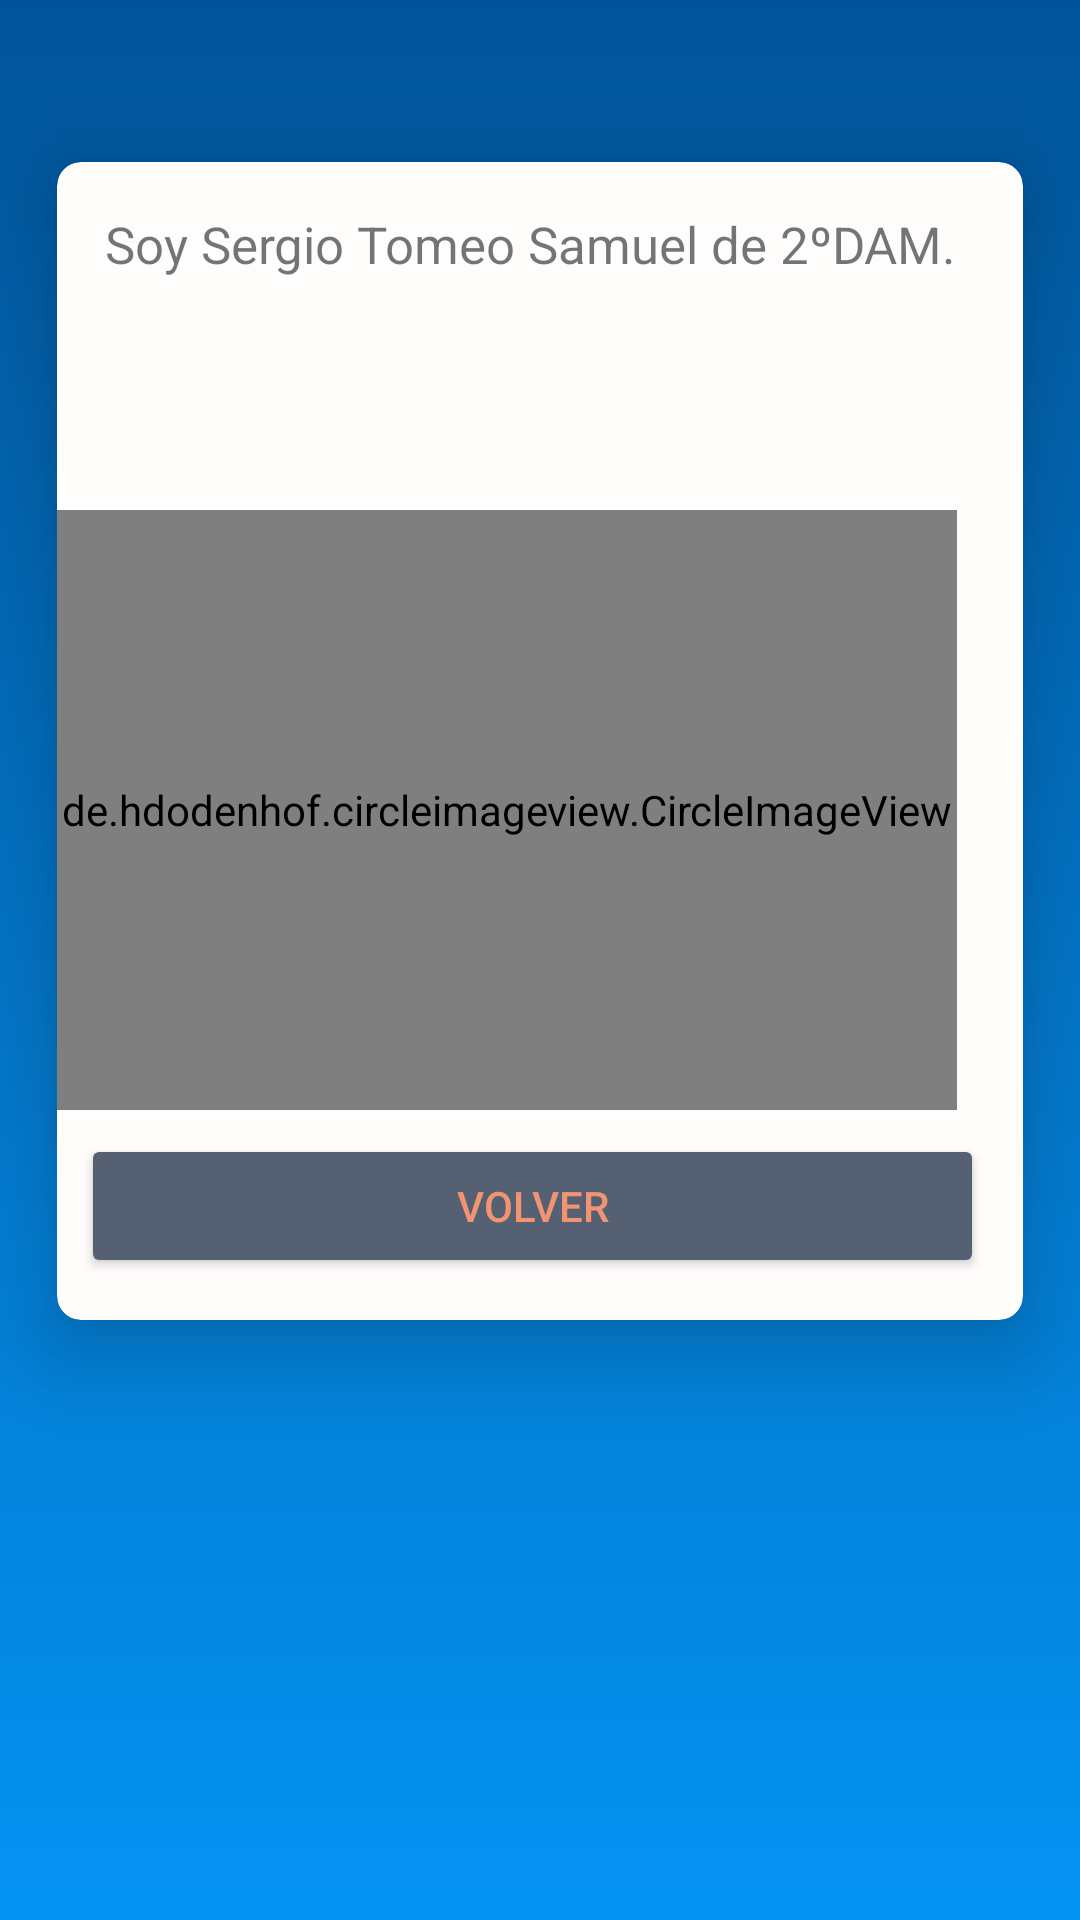

Write the Android layout XML for this screen, with the resource values it uses.
<!-- AndroidManifest.xml: application theme Theme.First -->
<!-- res/layout/sobre_nosotros.xml -->
<?xml version="1.0" encoding="utf-8"?>
<androidx.constraintlayout.widget.ConstraintLayout xmlns:android="http://schemas.android.com/apk/res/android"
    xmlns:app="http://schemas.android.com/apk/res-auto"
    xmlns:tools="http://schemas.android.com/tools"
    android:layout_width="match_parent"
    android:layout_height="match_parent"
    android:background="@drawable/gradiente"
    android:textAlignment="center"
    tools:context=".AboutUsActivity">


    <androidx.cardview.widget.CardView
        android:layout_width="322dp"
        android:layout_height="386dp"
        android:layout_marginLeft="16dp"
        android:layout_marginRight="16dp"
        android:layout_marginBottom="200dp"
        app:cardBackgroundColor="#FFFCFC"
        app:cardCornerRadius="8dp"
        app:cardElevation="16dp"
        app:cardMaxElevation="16dp"
        app:layout_constraintBottom_toBottomOf="parent"
        app:layout_constraintEnd_toEndOf="@id/guideline2"
        app:layout_constraintStart_toStartOf="@id/guideline1">


        <LinearLayout
            android:layout_width="317dp"
            android:layout_height="match_parent"
            android:orientation="vertical">



            <TextView
                android:id="@+id/txtNombre"
                android:layout_width="match_parent"
                android:layout_height="100dp"
                android:layout_margin="8dp"
                android:text="Soy Sergio Tomeo Samuel de 2ºDAM."
                android:inputType="text"
                android:padding="8dp"
                android:textSize="17dp" />

            <de.hdodenhof.circleimageview.CircleImageView
                android:src="@drawable/nieve2"
                android:layout_width="300dp"
                android:layout_height="200dp"
                />

            <Button
                android:id="@+id/button"
                style="@style/inverso"
                android:layout_width="match_parent"
                android:layout_height="wrap_content"
                android:layout_marginLeft="8dp"
                android:layout_marginTop="8dp"
                android:layout_marginRight="8dp"
                android:layout_marginBottom="6dp"
                android:text="Volver" />


        </LinearLayout>

    </androidx.cardview.widget.CardView>

    <androidx.constraintlayout.widget.Guideline
        android:id="@+id/guideline1"
        android:layout_width="wrap_content"
        android:layout_height="wrap_content"
        android:orientation="vertical"
        app:layout_constraintGuide_begin="8dp" />

    <androidx.constraintlayout.widget.Guideline
        android:id="@+id/guideline2"
        android:layout_width="wrap_content"
        android:layout_height="wrap_content"
        android:orientation="vertical"
        app:layout_constraintGuide_end="8dp" />
</androidx.constraintlayout.widget.ConstraintLayout>
<!-- resources referenced by this layout -->
<resources>
  <!-- drawable gradiente (drawable) -->
  <?xml version="1.0" encoding="utf-8"?>
  <shape xmlns:android="http://schemas.android.com/apk/res/android"
      android:shape="rectangle">
      <gradient
          android:startColor="#015499"
          android:endColor="#0493f2"
          android:angle="320" />
  </shape>
  <!-- drawable nieve2: jpg bitmap (drawable, 787226 bytes) -->
  <style name="inverso">
          <item name="android:layout_width">0dp</item>
          <item name="android:layout_height">wrap_content</item>
          <item name="android:backgroundTint">#566073</item>
          <item name="android:textColor">#F29472</item>
          <item name="cornerRadius">4dp</item>
          <item name="strokeColor">@android:color/holo_purple</item>
      </style>
  <style name="Theme.First" parent="Theme.MaterialComponents.DayNight.DarkActionBar">
          
          <item name="colorPrimary">#F29472</item>
          <item name="colorPrimaryVariant">@color/purple_700</item>
          <item name="colorOnPrimary">@color/white</item>
          
          <item name="colorSecondary">@color/teal_200</item>
          <item name="colorSecondaryVariant">@color/teal_700</item>
          <item name="colorOnSecondary">@color/black</item>
          
          <item name="android:statusBarColor" tools:targetApi="l">#bc6546</item>
          
          <item name="actionBarStyle">@style/MyActionBar</item>
      </style>
  <color name="purple_700">#FF3700B3</color>
  <color name="white">#FFFFFFFF</color>
  <color name="teal_200">#FF03DAC5</color>
  <color name="teal_700">#FF018786</color>
  <color name="black">#FF000000</color>
  <style name="MyActionBar" parent="Widget.MaterialComponents.Light.ActionBar.Solid">
          <item name="background">@color/pastelito</item>
          <item name="android:statusBarColor" tools:targetApi="l">#bc6546</item>
      </style>
  <color name="pastelito">#F29472</color>
</resources>
